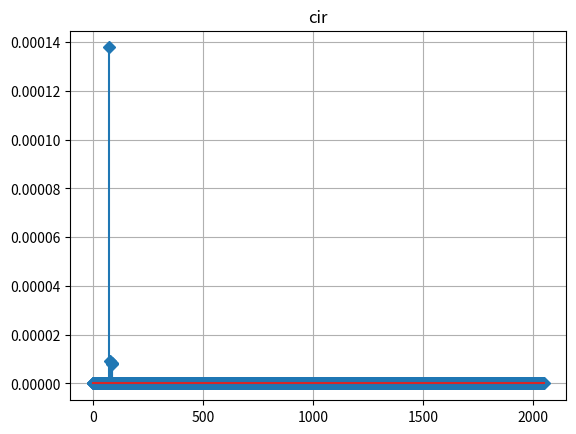

Python code for this plot:
import numpy as np
import time
from itertools import combinations
import matplotlib.pyplot as plt
from scipy.io import loadmat


class RayTracing():
    
    def __init__(self, l, n_static, G_rx=1, G_tx=1, us=16, static_rx=False):
        self.l=l
        vmin = 0.5 # if RX moves with a speed below 0.5 m/s it is considered static
        if static_rx:
            self.v_rx = 0
        self.vrx = None # speed vector
        self.n_static = n_static
        self.positions = np.zeros((self.n_static+3,2)) # positions coordinates [rx,tx,t,s1,...,sn_static]
        self.paths = {
            'delay': np.zeros(n_static+2),
            'phase': np.zeros(n_static+2),
            'AoA'  : np.zeros(n_static+2),
            'gain' : np.zeros(n_static+2, dtype=complex)
        }
        self.beta = np.zeros(n_static+1)
        self.G_rx = G_rx
        self.G_tx = G_tx
        self.us = us

        # select single carrier modulation for 60 GHz carrier frequency
        if l==0.005:
            self.B = 1.76e9
            self.vmax = 5
            self.x_max = 20
            self.y_max = 20
            self.tx_signal = self.load_trn_field()
        # select OFDM with BPSK modulation for 28 GHz carrier frequency
        if l==0.0107:
            # 5G-NR parameters
            self.delta_f = 120e3 # subcarrier spacing [Hz]
            self.n_sc = 3332 # number of subcarriers
            self.B=self.n_sc*self.delta_f # bandwidth [Hz] (almost 400 MHz)
            self.vmax = 10
            self.x_max = 50
            self.y_max = 50
            self.tx_signal = self.generate_bpsk(self.n_sc)
        if l==0.06:
            # 802.11ax parameters
            self.delta_f = 78.125e3 # subcarrier spacing [Hz]
            self.n_sc = 2048 # number of subcarriers
            self.B=self.n_sc*self.delta_f # bandwidth [Hz] (160 MHz)
            self.vmax = 20
            self.x_max = 100
            self.y_max = 100
            self.tx_signal = self.generate_bpsk(self.n_sc)

        self.v_rx = np.random.uniform(vmin,self.vmax) # speed modulus
        self.fd_max = self.vmax/l # max achievable Doppler frequency
        self.fd_min = 100
        self.fd = np.random.uniform(self.fd_min,self.fd_max)
        self.T = 1/(6*self.fd_max) # interpacket time (cir samples period)
        self.cir = None

    def dist(self, p1, p2):
        """
            Returns distance between two points in 2D.
            p1,p2: [x,y] Cartesian coordinates.
        """
        return ((p1[0]-p2[0])**2+(p1[1]-p2[1])**2)**(.5)
    
    def compute_AoA(self, ind):
        """
            Computes angles of arrival for each path.
            ind: path index whose AoA has to be computed.
            LoS AoA=0.
        """
        m = (self.positions[0,1]-self.positions[1,1])/(self.positions[0,0]-self.positions[1,0]) # LoS: y = mx+q
        q = self.positions[0,1]-m*self.positions[0,0]
        m1 = -1/m
        
        x,y = self.positions[ind+1,:]
        q1 = y-m1*x
        x_p = (q-q1)/(m1-m) 
        y_p = m*x_p+q       # (x_p,y_p) = target/static obj. projection on LoS
        c = self.dist([x_p,y_p],self.positions[0,:])
        ip = self.dist([x,y],self.positions[0,:])
        assert int(ip**2)==int(c**2+((x-x_p)**2+(y-y_p)**2))
        self.paths['AoA'][ind] = np.arccos(c/ip)

    def plot_pos(self):
        """
            Plots the environmental disposition.
        """
        print('AoA : LoS, t, s1, s2, ... \n' + str(np.rad2deg(self.paths['AoA'])))
        plt.plot(self.positions[0,0],self.positions[0,1],'ro',label='rx')
        plt.plot(self.positions[1,0],self.positions[1,1],'go',label='tx')
        plt.plot(self.positions[2,0],self.positions[2,1],'r+',label='target')
        plt.plot(self.positions[0:2,0],self.positions[0:2,1],label='LoS')
        for i in range(2,self.n_static+3):
            plt.plot([self.positions[1,0],self.positions[i,0],self.positions[0,0]],[self.positions[1,1],self.positions[i,1],self.positions[0,1]])
            if i != 2:
                plt.plot(self.positions[i,0],self.positions[i,1],'o',label='static object %s' % (i-2))
        plt.plot([self.positions[0,0],self.positions[0,0]+self.vrx[0]],[self.positions[0,1],self.positions[0,1]+self.vrx[1]], label='v_rx')
        plt.legend()
        print('beta angles: t, s1, s2, ... \n' + str(np.rad2deg(self.beta)))
        print('eta: ' + str(np.rad2deg(self.eta)))
        plt.show()
        
    def get_positions(self, x_max, y_max, res_min=1, dist_min=1, plot=False):
            """
                Generates random positions for rx, tx, n_static objects in 2D.
                x_max: maximum x coordinate [m],
                y_max: maximum y coordinate [m],
                res_min: minimum distance resolution [m],
                dist_min: minimum distance between two reflector/scatterer [m].

                returns an array of positions coordinates [rx,tx,t,s1,s2]
            """
            if self.l==0.06 or self.l==0.0107:
                res_min = 5
            #     x_max = 4*x_max
            #     y_max = 4*y_max
            alpha = np.random.uniform(0,2*np.pi) # speed direction w.r.t. positive x-axis
            self.vrx = [self.v_rx*np.cos(alpha),self.v_rx*np.sin(alpha)] # speed vector
            th = np.arccos(3e8/(2*self.B*res_min)) # threshold to check the system minimum distance resolution 
            assert 2*th<np.pi and 2*(2*np.pi-th)>3*np.pi 
            self.positions[0,:] = [x_max,y_max]
            self.positions[1,:] = [0,0]

            self.paths['delay'][0] = self.dist(self.positions[0,:],self.positions[1,:])/3e8 # LoS delay
            for i in range(2,self.n_static+3):
                x = np.random.uniform(0,x_max)
                y = np.random.uniform(0,y_max)
                beta = np.pi
                start = time.time()
                while True:
                    if time.time()-start>1:
                        self.get_positions(x_max,y_max)
                        break
                    check = []
                    for j in range(i):
                        check.append(self.dist(self.positions[j,:],[x,y])<dist_min)
                    if any(check):        
                        x = np.random.uniform(0,x_max)
                        y = np.random.uniform(0,y_max)
                        continue        
                    m_1 = (y-self.positions[1,1])/(x-self.positions[1,0])
                    q_1 = y-m_1*x
                    m_2 = -1/m_1
                    q_2 = self.positions[0,1]-m_2*self.positions[0,0]
                    x_p = (q_1-q_2)/(m_2-m_1)
                    y_p = m_1*x_p+q_1
                    d = self.dist([x,y],[x_p,y_p])
                    ip = self.dist(self.positions[0,:],[x,y])
                    if self.dist(self.positions[1,:],[x_p,y_p])>self.dist(self.positions[1,:],[x,y]):
                        beta = np.pi-np.arccos(d/ip)
                    else:
                        beta = np.arccos(d/ip)
                    assert int(ip**2)==int(d**2+((self.positions[0,0]-x_p)**2+(self.positions[0,1]-y_p)**2))
                    if beta<2*th or (beta>np.pi and beta<3*np.pi) or beta>2*(2*np.pi-th):
                        self.beta[i-2] = beta
                        self.positions[i,:] = x,y
                        # path delay for non-LoS
                        self.paths['delay'][i-1] = (self.dist(self.positions[1,:],self.positions[i,:])+self.dist(self.positions[i,:],self.positions[0,:]))/3e8
                        check = []
                        for j in range(0,i):
                            for k in range(0,i):
                                if k!=j:
                                    check.append(abs(self.paths['delay'][j]-self.paths['delay'][k])>1/self.B) # check all path are separable
                        if all(check):
                            check = []
                            self.compute_AoA(ind=i-1)
                            for k,j in combinations(range(i),2):
                                check.append(abs(self.paths['AoA'][k]-self.paths['AoA'][j])>0.05) # AoAs must be different between them
                            if all(check):
                                break
                    x = np.random.uniform(0,x_max)
                    y = np.random.uniform(0,y_max)
            if self.vrx[0]<0:
                alpha = alpha + np.pi
            beta = np.arctan((self.positions[0,1]-self.positions[1,1])/(self.positions[0,0]-self.positions[1,0])) # LoS path direction w.r.t. positive x-axis
            if (self.positions[0,0]-self.positions[1,0])<0:
                beta = beta + np.pi
            alpha = alpha % (2*np.pi)
            beta = beta % (2*np.pi) 
            if alpha>beta:
                self.eta = alpha - beta 
            else:
                self.eta = 2*np.pi - beta + alpha 
            if plot:
                self.plot_pos()

    def generate_bpsk(self, n_sc):
        txsym = np.random.randint(0,2,n_sc)
        txsym[txsym==0] = -1
        return txsym
    
    def load_trn_field(self):
        """
            Loads TRN field adding upsampling with rate self.us
            ts = t / us
        """
        trn_unit = loadmat('cir_estimation_sim/TRN_unit.mat')['TRN_SUBFIELD'].squeeze()
        trn_field = np.zeros(len(trn_unit)*self.us)
        trn_field[::self.us] = trn_unit
        return trn_field
    
    def compute_phases(self):
        """
            Computes phases for each path.
            LoS phase initial offset=0.
        """
        self.paths['phase'][0] = (self.v_rx/self.l*np.cos(self.eta)) # LoS
        self.paths['phase'][1] = (self.fd + self.v_rx/self.l*np.cos(self.paths['AoA'][1]-self.eta) ) # target
        for i in range(2,len(self.paths['phase'])):
            self.paths['phase'][i] = (self.v_rx/self.l*np.cos(self.paths['AoA'][i]-self.eta) ) # static

    def get_delays(self):
        """
            Computes delays for each path.
        """
        paths=np.zeros(len(self.paths['delay']))
        paths[0] = self.dist(self.positions[0,:],self.positions[1,:])/3e8
        for i in range(1,len(paths)):
            paths[i] = (self.dist(self.positions[1,:],self.positions[i+1,:])+self.dist(self.positions[i+1,:],self.positions[0,:]))/3e8
        return paths
    
    def path_loss(self):
        """
            Returns the attenuation due to path loss (LoS).
        """
        return (self.G_tx*self.G_rx*self.l/((4*np.pi*self.dist(self.positions[0,:],self.positions[1,:]))**2))**(0.5)
    
    def radar_eq(self, pos, rcs=1, scatter=False):
        """
            Returns the attenuation due to a reflector at position pos.
            pos: [x,y] Cartesian coordinates.
        """
        G_tx = 1#10**(20/10) ## assume tx gain for reflectors
        if scatter:
            a = (G_tx*self.G_rx*self.l**2*rcs/((4*np.pi)**3*(self.dist(pos,self.positions[0,:])*self.dist(pos,self.positions[1,:]))**2))**(0.5)
        else:
            a = (G_tx*self.G_rx*self.l**2*rcs/((4*np.pi)**3*(self.dist(pos,self.positions[0,:])+self.dist(pos,self.positions[1,:]))**2))**(0.5)
        return a
    
    def compute_attenuations(self):
        """
            Computes attenuations for each path,
            all paths besides the LoS have also a random phase offset due to reflections.
        """
        self.paths['gain'][0] = self.path_loss()
        for i in range(1,len(self.paths['gain'])):
            self.paths['gain'][i] = self.radar_eq(self.positions[i+1]) * np.exp(1j * np.random.uniform(0,2*np.pi))
    
    def compute_cir(self, init, k, plot=False):
        """
            Computes channel impulse response.
            init: if it is the first cir sample compute phases and attenuations.
        """
        self.get_positions(self.x_max, self.y_max)
        if self.l==0.005:
            up_cir = np.zeros(256*self.us).astype(complex)
            cir = np.zeros(256).astype(complex)
        else:
           cir = np.zeros(len(self.tx_signal)).astype(complex) 
        if init:
            assert all(self.paths['delay']==self.get_delays())
            self.compute_phases()
            self.compute_attenuations()
        delays = np.floor(self.paths['delay']*self.B)
        for i,d in enumerate(delays.astype(int)):
            if self.l==0.005:
                up_cir[d*self.us] = up_cir[d*self.us] + self.paths['gain'][i] * np.exp(1j * 2 * np.pi * self.T * k * self.paths['phase'][i])
            cir[d] = cir[d] + self.paths['gain'][i] * np.exp(1j * 2 * np.pi * self.T * k * self.paths['phase'][i])
        assert np.count_nonzero(cir)==len(self.paths['delay']) # check that all paths are separable
        if plot:
            if self.l==0.005:
                plt.title('upsampled cir')
                plt.grid()
                plt.stem(abs(up_cir),markerfmt='D')
                plt.show()
            else:
                plt.title('cir')
                plt.grid()
                plt.stem(abs(cir),markerfmt='D')
                plt.show()
        # assuming signal amplitude=1
        if self.l==0.005:
            self.up_cir = up_cir/abs(self.paths['gain'][0])
        self.cir = cir/abs(self.paths['gain'][0])
        
if __name__=='__main__':
    rt = RayTracing(l=0.06, n_static=2)
    rt.compute_cir(init=True,k=1,plot=True)
